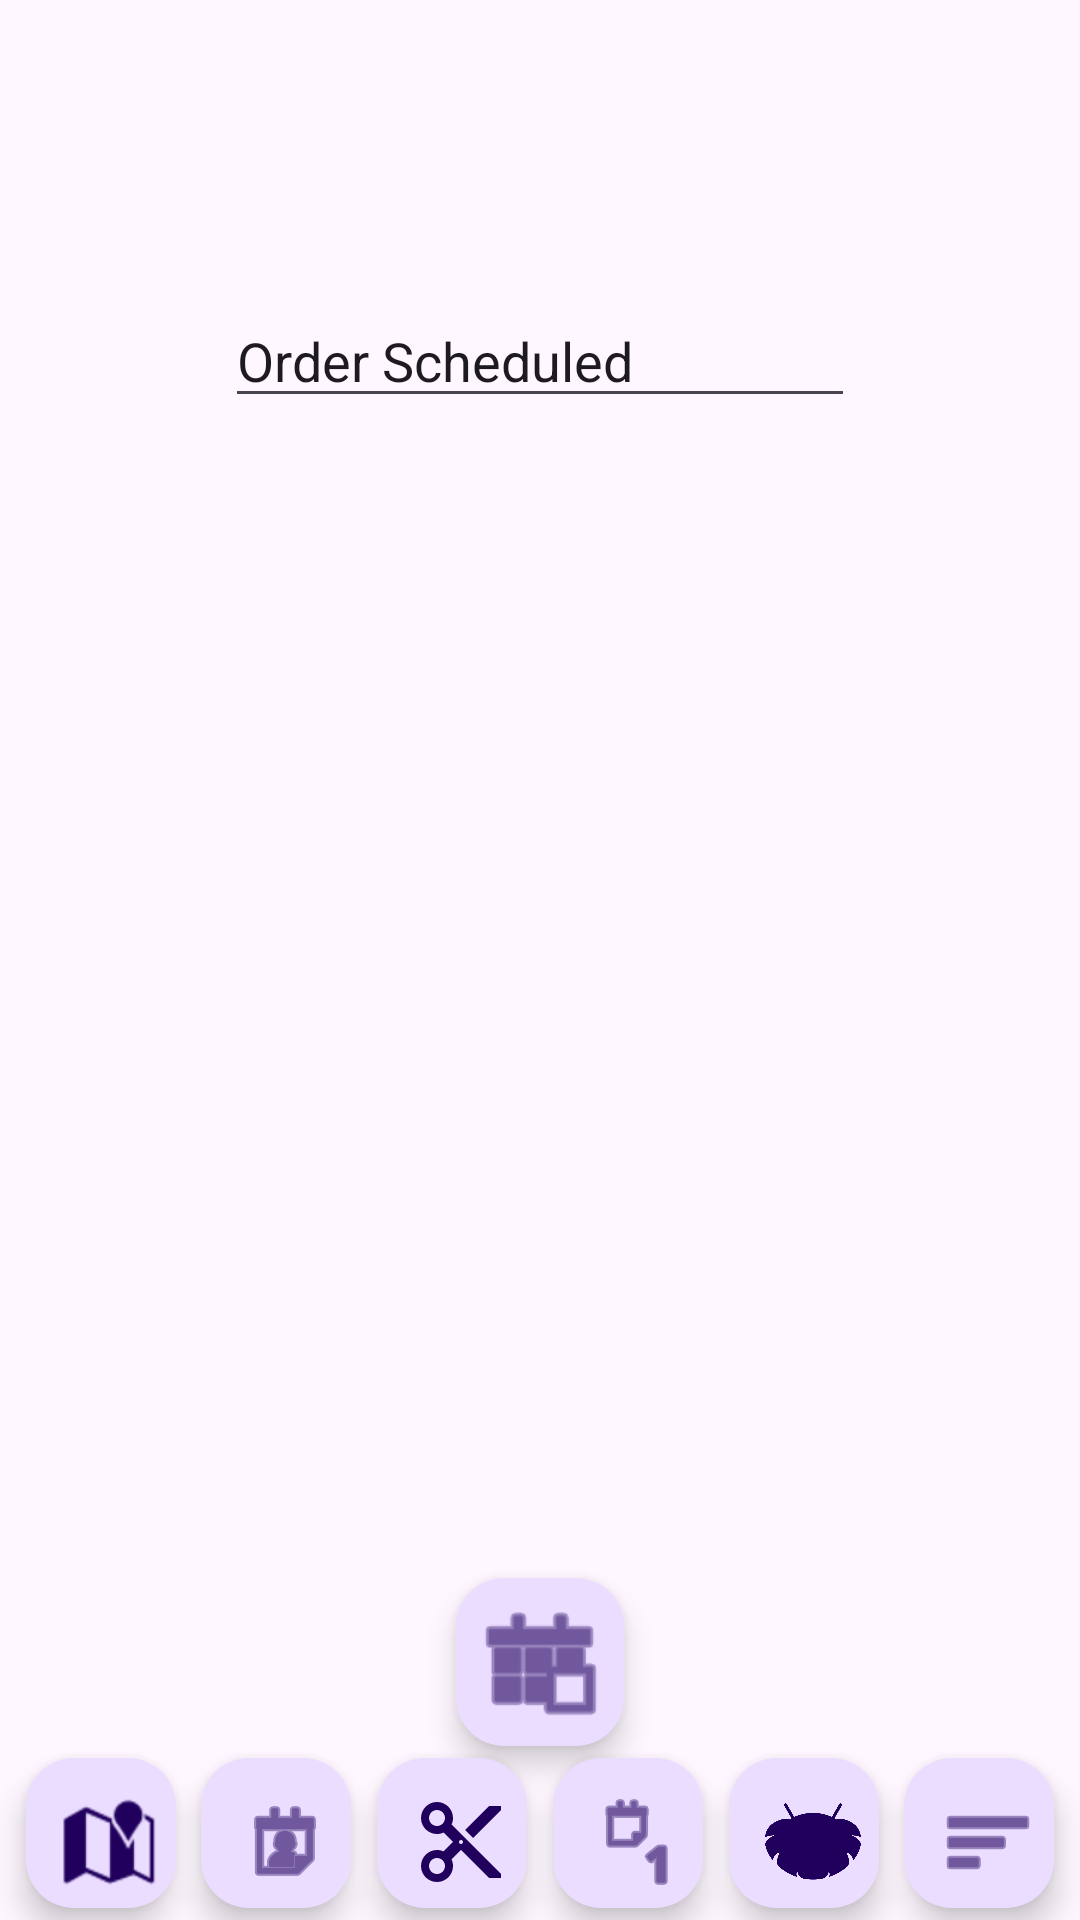

Reconstruct the res/layout file that produces this screen, plus the resources it refers to.
<!-- AndroidManifest.xml: application theme Theme.BarberxShop -->
<!-- res/layout/activity_ordersched.xml -->
<?xml version="1.0" encoding="utf-8"?>
<androidx.constraintlayout.widget.ConstraintLayout xmlns:android="http://schemas.android.com/apk/res/android"
    xmlns:app="http://schemas.android.com/apk/res-auto"
    xmlns:tools="http://schemas.android.com/tools"
    android:layout_width="match_parent"
    android:layout_height="match_parent"
    tools:context=".OrderSchedActivity">

    
    <ImageView
        android:id="@+id/imageView"
        android:layout_width="0dp"
        android:layout_height="32dp"
        android:adjustViewBounds="false"
        android:contentDescription="@string/app_giro_name"
        android:cropToPadding="false"
        android:scaleType="center"
        android:src="@drawable/up_logo"
        app:layout_constraintEnd_toEndOf="parent"
        app:layout_constraintHorizontal_bias="0.0"
        app:layout_constraintStart_toStartOf="parent"
        app:layout_constraintTop_toTopOf="parent" />

    <ImageView
        android:id="@+id/imageView2"
        android:layout_width="380dp"
        android:layout_height="60dp"
        android:layout_marginStart="16dp"
        android:layout_marginTop="8dp"
        android:layout_marginEnd="16dp"
        android:contentDescription="@string/app_name"
        app:layout_constraintBottom_toTopOf="@+id/frameLayout"
        app:layout_constraintEnd_toEndOf="parent"
        app:layout_constraintStart_toStartOf="parent"
        app:layout_constraintTop_toBottomOf="@+id/imageView"
        app:srcCompat="@drawable/bs_logo" />

    <EditText
        android:id="@+id/editTextText"
        android:layout_width="wrap_content"
        android:layout_height="wrap_content"
        android:ems="10"
        android:inputType="text"
        android:text="Order Scheduled"
        app:layout_constraintEnd_toEndOf="parent"
        app:layout_constraintStart_toStartOf="parent"
        app:layout_constraintTop_toBottomOf="@+id/imageView2" />

    <FrameLayout
        android:id="@+id/frameLayout"
        android:layout_width="0dp"
        android:layout_height="0dp"
        android:layout_marginTop="64dp"
        android:layout_marginBottom="32dp"
        android:visibility="invisible"
        app:layout_constraintBottom_toBottomOf="parent"
        app:layout_constraintEnd_toEndOf="parent"
        app:layout_constraintHorizontal_bias="0.5"
        app:layout_constraintStart_toStartOf="parent"
        app:layout_constraintTop_toBottomOf="@+id/imageView">

        
        <WebView
            android:id="@+id/webview"
            android:layout_width="match_parent"
            android:layout_height="match_parent">

        </WebView>

        
        <ProgressBar
            android:id="@+id/progress"
            android:layout_width="wrap_content"
            android:layout_height="wrap_content"
            android:layout_gravity="center" />

    </FrameLayout>

    <com.google.android.material.floatingactionbutton.FloatingActionButton
        android:id="@+id/fabHome"
        android:layout_width="wrap_content"
        android:layout_height="wrap_content"
        android:layout_marginBottom="4dp"
        android:clickable="true"
        android:contentDescription="@string/OrderSchedDescr"
        android:focusable="true"
        app:layout_constraintBottom_toTopOf="@+id/floatingActionButton4"
        app:layout_constraintEnd_toEndOf="parent"
        app:layout_constraintHorizontal_bias="0.5"
        app:layout_constraintStart_toStartOf="parent"
        app:maxImageSize="45dp"
        app:srcCompat="@android:drawable/ic_menu_today" />

    <com.google.android.material.floatingactionbutton.FloatingActionButton
        android:id="@+id/floatingActionButton"
        android:layout_width="150dp"
        android:layout_height="50dp"
        android:layout_marginBottom="4dp"
        android:clickable="true"
        android:contentDescription="@string/LocationDescr"
        android:focusable="true"
        app:layout_constraintBottom_toBottomOf="parent"
        app:layout_constraintEnd_toStartOf="@+id/floatingActionButton2"
        app:layout_constraintHorizontal_bias="0.5"
        app:layout_constraintStart_toEndOf="@+id/frameLayout"
        app:layout_constraintStart_toStartOf="parent"
        app:maxImageSize="32dp"
        app:srcCompat="@android:drawable/ic_dialog_map" />

    <com.google.android.material.floatingactionbutton.FloatingActionButton
        android:id="@+id/floatingActionButton2"
        android:layout_width="150dp"
        android:layout_height="50dp"
        android:layout_marginBottom="4dp"
        android:clickable="true"
        android:contentDescription="@string/ProfessionalDescr"
        android:focusable="true"
        app:layout_constraintBottom_toBottomOf="parent"
        app:layout_constraintEnd_toStartOf="@+id/floatingActionButton3"
        app:layout_constraintHorizontal_bias="0.5"
        app:layout_constraintStart_toEndOf="@+id/floatingActionButton"
        app:maxImageSize="32dp"
        app:srcCompat="@android:drawable/ic_menu_my_calendar" />

    <com.google.android.material.floatingactionbutton.FloatingActionButton
        android:id="@+id/floatingActionButton3"
        android:layout_width="150dp"
        android:layout_height="50dp"
        android:layout_marginBottom="4dp"
        android:clickable="true"
        android:contentDescription="@string/ServiceDescr"
        android:focusable="true"
        app:layout_constraintBottom_toBottomOf="parent"
        app:layout_constraintEnd_toStartOf="@+id/floatingActionButton4"
        app:layout_constraintHorizontal_bias="0.5"
        app:layout_constraintStart_toEndOf="@+id/floatingActionButton2"
        app:maxImageSize="32dp"
        app:srcCompat="?attr/actionModeCutDrawable" />

    <com.google.android.material.floatingactionbutton.FloatingActionButton
        android:id="@+id/floatingActionButton4"
        android:layout_width="150dp"
        android:layout_height="50dp"
        android:layout_marginBottom="4dp"
        android:clickable="true"
        android:contentDescription="@string/TimeDescr"
        android:focusable="true"
        app:layout_constraintBottom_toBottomOf="parent"
        app:layout_constraintEnd_toStartOf="@+id/floatingActionButton5"
        app:layout_constraintHorizontal_bias="0.5"
        app:layout_constraintStart_toEndOf="@+id/floatingActionButton3"
        app:maxImageSize="32dp"
        app:srcCompat="@android:drawable/ic_menu_day" />

    <com.google.android.material.floatingactionbutton.FloatingActionButton
        android:id="@+id/floatingActionButton5"
        android:layout_width="150dp"
        android:layout_height="50dp"
        android:layout_marginBottom="4dp"
        android:clickable="true"
        android:contentDescription="@string/MainDescr"
        android:focusable="true"
        app:layout_constraintBottom_toBottomOf="parent"
        app:layout_constraintEnd_toStartOf="@+id/floatingActionButton6"
        app:layout_constraintHorizontal_bias="0.5"
        app:layout_constraintStart_toEndOf="@+id/floatingActionButton4"
        app:maxImageSize="32dp"
        app:srcCompat="@drawable/android_barbershop" />

    <com.google.android.material.floatingactionbutton.FloatingActionButton
        android:id="@+id/floatingActionButton6"
        android:layout_width="150dp"
        android:layout_height="50dp"
        android:layout_marginBottom="4dp"
        android:clickable="true"
        android:contentDescription="@string/SettingsDescr"
        android:focusable="true"
        app:layout_constraintBottom_toBottomOf="parent"
        app:layout_constraintEnd_toEndOf="parent"
        app:layout_constraintHorizontal_bias="0.5"
        app:layout_constraintStart_toEndOf="@+id/floatingActionButton5"
        app:maxImageSize="32dp"
        app:srcCompat="@android:drawable/ic_menu_sort_by_size" />

</androidx.constraintlayout.widget.ConstraintLayout>
<!-- resources referenced by this layout -->
<resources>
  <!-- drawable android_barbershop: png bitmap (drawable, 35993 bytes) -->
  <string name="LocationDescr">Location</string>
  <string name="MainDescr">Main</string>
  <string name="OrderSchedDescr">Order Scheduled</string>
  <string name="ProfessionalDescr">Professional</string>
  <string name="ServiceDescr">Service</string>
  <string name="SettingsDescr">Settings</string>
  <string name="TimeDescr">Time</string>
  <string name="app_giro_name">/=/=/BarberxShop/=/=/</string>
  <string name="app_name">BarberxShop</string>
  <style name="Theme.BarberxShop" parent="Base.Theme.BarberxShop" />
  <style name="Base.Theme.BarberxShop" parent="Theme.Material3.DayNight.NoActionBar">
          
          <item name="colorPrimary">@color/my_primary</item>
          <item name="colorPrimaryVariant">@color/my_primary</item>
          <item name="colorOnPrimary">@color/white</item>
  
          <item name="colorSecondary">@color/my_secondary</item>
          <item name="colorSecondaryVariant">@color/my_secondary</item>
          <item name="colorOnSecondary">@color/black</item>
  
          <item name="android:statusBarColor">@color/my_primary</item>
  
      </style>
  <color name="my_primary">#7E6456</color>
  <color name="white">#FFFFFFFF</color>
  <color name="my_secondary">#949E9C</color>
  <color name="black">#424242</color>
</resources>
